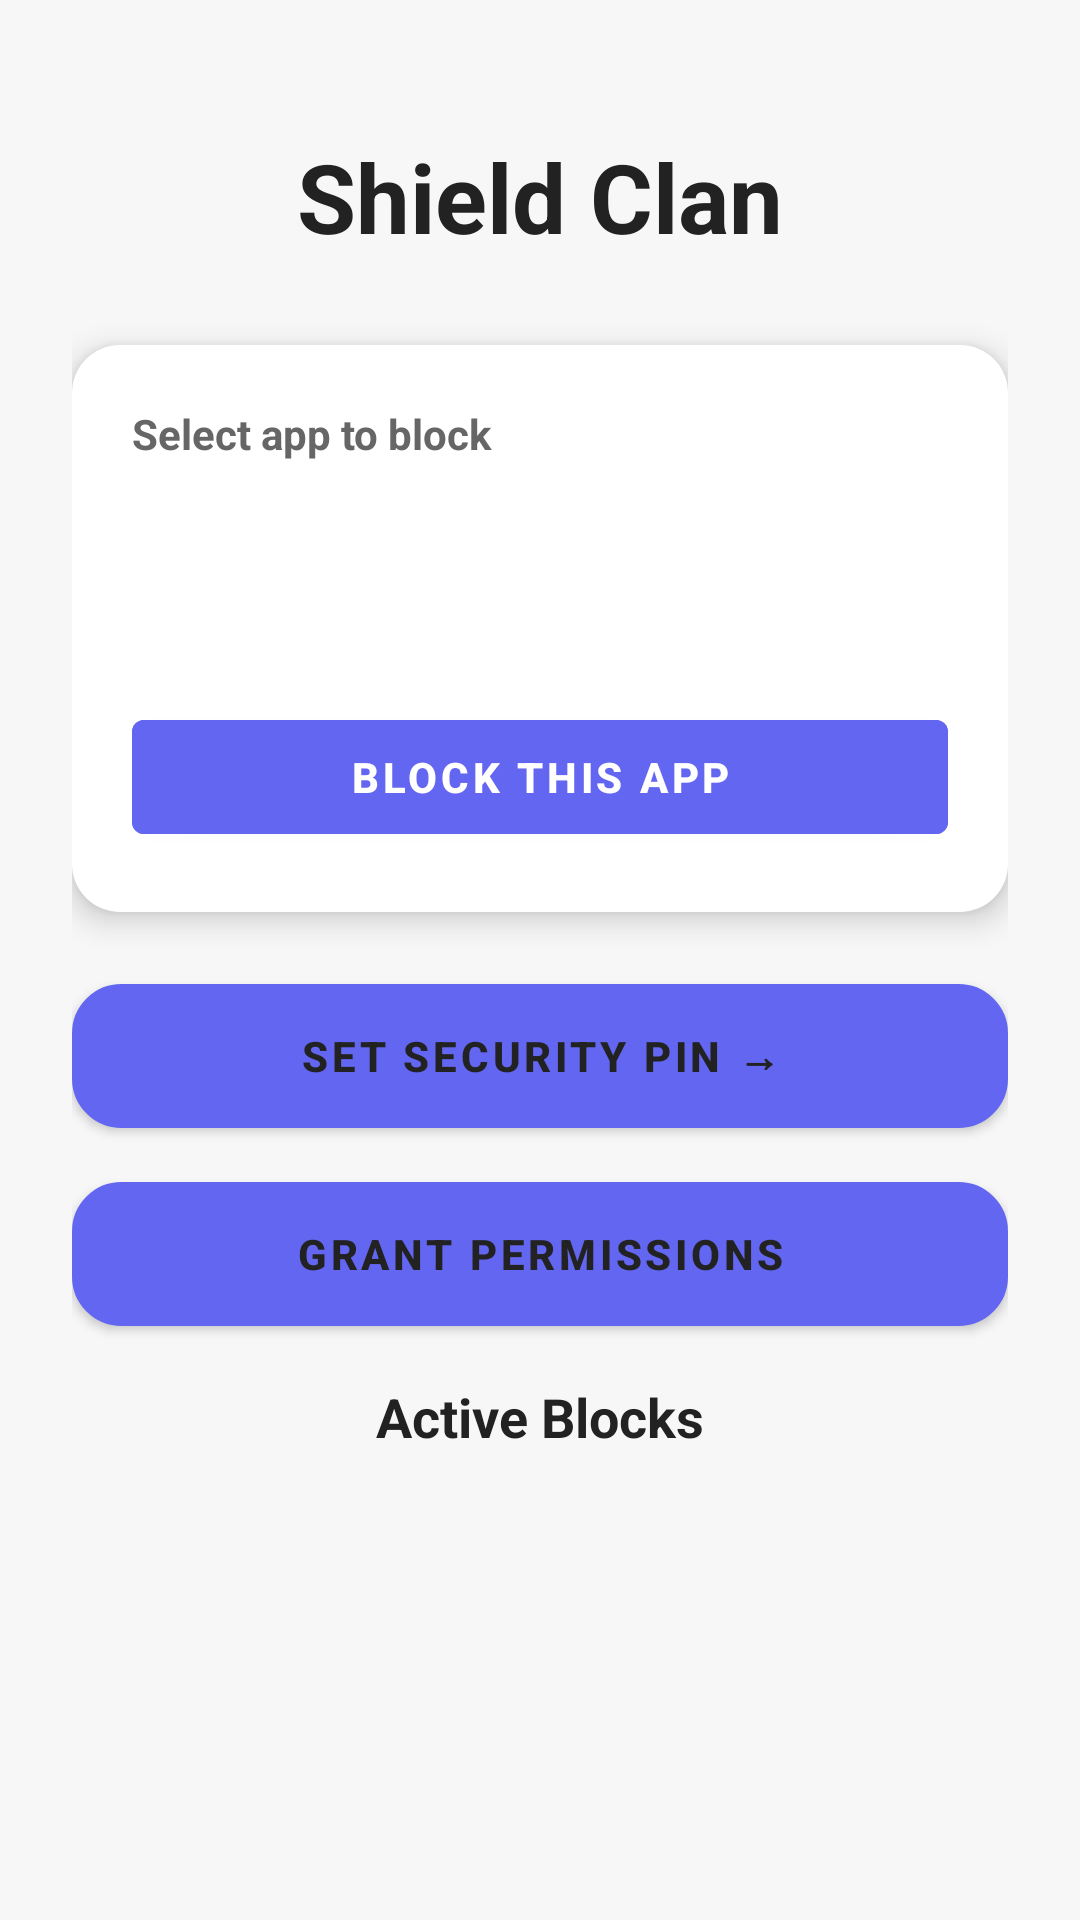

Produce the Android XML layout that renders to this screen, including the resource entries it uses.
<!-- AndroidManifest.xml: application theme Theme.ShieldClan -->
<!-- res/layout/activity_main.xml -->
<?xml version="1.0" encoding="utf-8"?>
<ScrollView xmlns:android="http://schemas.android.com/apk/res/android"
    android:layout_width="match_parent"
    android:layout_height="match_parent"
    android:background="#F7F7F8"
    android:padding="24dp">

    <LinearLayout
        android:layout_width="match_parent"
        android:layout_height="wrap_content"
        android:orientation="vertical"
        android:gravity="center_horizontal">

        <TextView
            android:id="@+id/titleMain"
            android:layout_width="wrap_content"
            android:layout_height="wrap_content"
            android:text="Shield Clan"
            android:textSize="32sp"
            android:textStyle="bold"
            android:textColor="#222222"
            android:layout_marginTop="20dp"
            android:layout_marginBottom="28dp" />

        <LinearLayout
            android:id="@+id/cardSelect"
            android:layout_width="match_parent"
            android:layout_height="wrap_content"
            android:orientation="vertical"
            android:padding="20dp"
            android:background="@drawable/rounded_card"
            android:elevation="6dp"
            android:layout_marginBottom="24dp">

            <TextView
                android:layout_width="wrap_content"
                android:layout_height="wrap_content"
                android:text="Select app to block"
                android:textSize="14sp"
                android:textColor="#666666"
                android:textStyle="bold"
                android:layout_marginBottom="8dp" />

            <Spinner
                android:id="@+id/spinnerApps"
                android:layout_width="match_parent"
                android:layout_height="48dp"
                android:background="@drawable/spinner_bg"
                android:padding="12dp"
                android:layout_marginBottom="16dp"/>

            <Button
                android:id="@+id/btnStart"
                android:layout_width="match_parent"
                android:layout_height="50dp"
                android:text="Block This App"
                android:textColor="#FFFFFF"
                android:backgroundTint="#6366F1"
                android:textStyle="bold"
                android:layout_marginTop="8dp" />
        </LinearLayout>

        <Button
            android:id="@+id/btnSetPin"
            android:layout_width="match_parent"
            android:layout_height="48dp"
            android:background="@drawable/pin_button_bg"
            android:text="Set Security PIN →"
            android:textColor="#222222"
            android:textStyle="bold"
            android:layout_marginBottom="18dp"/>

        <Button
            android:id="@+id/btnPermissions"
            android:layout_width="match_parent"
            android:layout_height="48dp"
            android:background="@drawable/pin_button_bg"
            android:text="Grant Permissions"
            android:textColor="#222222"
            android:textStyle="bold"
            android:layout_marginBottom="18dp"/>

        <TextView
            android:layout_width="wrap_content"
            android:layout_height="wrap_content"
            android:text="Active Blocks"
            android:textSize="18sp"
            android:textStyle="bold"
            android:textColor="#222222"
            android:layout_marginBottom="12dp" />

        <LinearLayout
            android:id="@+id/containerBlocks"
            android:layout_width="match_parent"
            android:layout_height="wrap_content"
            android:orientation="vertical" />

    </LinearLayout>
</ScrollView>
<!-- resources referenced by this layout -->
<resources>
  <!-- drawable pin_button_bg (drawable) -->
  <shape xmlns:android="http://schemas.android.com/apk/res/android">
      <solid android:color="#FFFFFF"/>
      <corners android:radius="16dp"/>
      <stroke android:width="1dp" android:color="#E6E6E6"/>
  </shape>
  <!-- drawable rounded_card (drawable) -->
  <shape xmlns:android="http://schemas.android.com/apk/res/android">
      <solid android:color="#FFFFFF"/>
      <corners android:radius="16dp"/>
      <padding android:left="12dp" android:top="12dp" android:right="12dp" android:bottom="12dp"/>
  </shape>
  <style name="Theme.ShieldClan" parent="Theme.MaterialComponents.DayNight.NoActionBar">
  
          
          <item name="colorPrimary">@color/brand_accent</item>
          <item name="colorPrimaryVariant">@color/brand_accent</item>
          <item name="colorSecondary">@color/brand_accent</item>
  
          
          <item name="android:statusBarColor">@color/bg_app</item>
          <item name="android:navigationBarColor">@color/bg_app</item>
          <item name="android:windowLightStatusBar">true</item>
  
          
          <item name="windowNoTitle">true</item>
          <item name="windowActionBar">false</item>
  
          
          <item name="colorSurface">@color/surface_card</item>
          <item name="colorOnSurface">@color/text_header</item>
  
      </style>
  <color name="brand_accent">#6366F1</color>
  <color name="bg_app">#F8F9FE</color>
  <color name="surface_card">#FFFFFF</color>
  <color name="text_header">#111827</color>
</resources>
